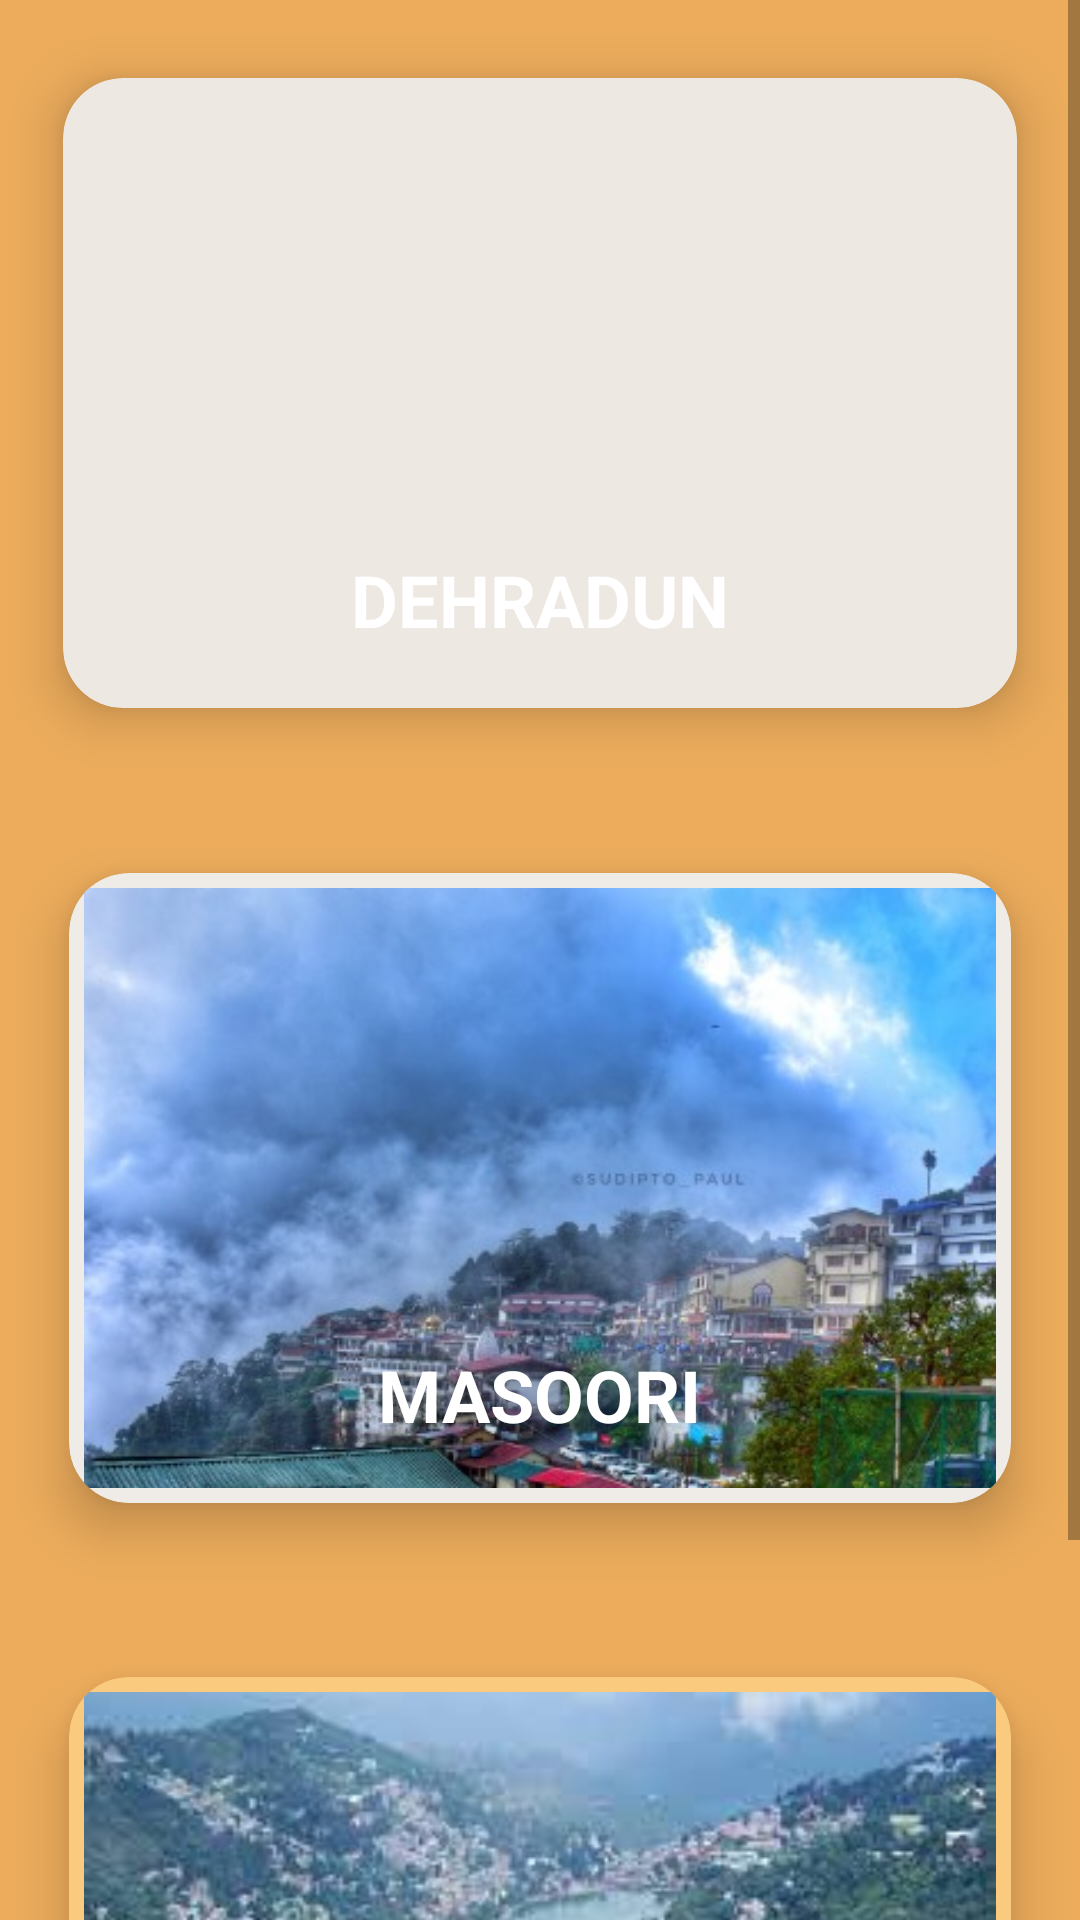

Layout XML and referenced resources for this Android screen:
<!-- AndroidManifest.xml: application theme Theme.ChardhamYatra -->
<!-- res/layout/fragment_hills_list.xml -->
<?xml version="1.0" encoding="utf-8"?>
<ScrollView xmlns:android="http://schemas.android.com/apk/res/android"
    xmlns:tools="http://schemas.android.com/tools"
    android:layout_width="match_parent"
    android:layout_height="match_parent"
    xmlns:app="http://schemas.android.com/apk/res-auto"
    >
    <LinearLayout
        android:layout_width="match_parent"
        android:layout_height="match_parent"
        android:orientation="vertical"
        android:background="#ECAC5C"
        >

        <androidx.cardview.widget.CardView
            android:layout_width="match_parent"
            android:layout_height="wrap_content"
            app:cardElevation="10dp"
            app:cardCornerRadius="20dp"
            android:layout_margin="5dp"
            app:cardBackgroundColor="#EDE8E1"
            app:cardMaxElevation="10dp"
            app:cardPreventCornerOverlap="true"
            app:cardUseCompatPadding="true"
            >

            
            <ImageView

                android:layout_width="match_parent"
                android:layout_height="200dp"
                android:layout_gravity="center"
                android:src="@drawable/dehra2"
                android:layout_margin="5dp"
                android:id="@+id/dehradun"
                android:scaleType="centerCrop"
                android:contentDescription="@string/app_name" />

            <TextView
                android:layout_width="wrap_content"
                android:layout_height="wrap_content"
                android:text="DEHRADUN"
                android:textColor="#FFF"
                android:layout_gravity="bottom|center_horizontal"
                android:layout_marginTop="20dp"
                android:layout_marginBottom="20dp"
                android:textSize="24sp"
                android:textStyle="bold"
                />





        </androidx.cardview.widget.CardView>
        <androidx.cardview.widget.CardView
            android:layout_width="match_parent"
            android:layout_height="wrap_content"
            app:cardElevation="10dp"
            app:cardCornerRadius="20dp"
            android:layout_margin="5dp"

            app:cardMaxElevation="12dp"
            app:cardPreventCornerOverlap="true"
            app:cardUseCompatPadding="true"
            app:cardBackgroundColor="#EFECE8"
            >

            
            <ImageView

                android:layout_width="match_parent"
                android:layout_height="200dp"
                android:layout_gravity="center"
                android:src="@drawable/masoori2"
                android:layout_margin="5dp"
                android:id="@+id/masoori"
                android:scaleType="centerCrop"
                android:contentDescription="@string/app_name" />

            <TextView
                android:layout_width="wrap_content"
                android:layout_height="wrap_content"
                android:text="MASOORI"
                android:textColor="#FFF"
                android:layout_gravity="bottom|center_horizontal"
                android:layout_marginTop="20dp"
                android:layout_marginBottom="20dp"
                android:textSize="24sp"
                android:textStyle="bold"
                />





        </androidx.cardview.widget.CardView>
        <androidx.cardview.widget.CardView
            android:layout_width="match_parent"
            android:layout_height="wrap_content"
            app:cardElevation="10dp"
            app:cardCornerRadius="20dp"
            android:layout_margin="5dp"

            app:cardMaxElevation="12dp"
            app:cardPreventCornerOverlap="true"
            app:cardUseCompatPadding="true"
            app:cardBackgroundColor="#FACB7F"
            >

            
            <ImageView

                android:layout_width="match_parent"
                android:layout_height="200dp"
                android:layout_gravity="center"
                android:src="@drawable/nanital1"
                android:layout_margin="5dp"
                android:id="@+id/nanital"
                android:scaleType="centerCrop"
                android:contentDescription="@string/app_name" />

            <TextView
                android:layout_width="wrap_content"
                android:layout_height="wrap_content"
                android:text="NANITAL"
                android:layout_gravity="bottom|center_horizontal"
                android:layout_marginTop="20dp"
                android:layout_marginBottom="20dp"
                android:textSize="24sp"
                android:textColor="#FFF"
                android:textStyle="bold"
                />
        </androidx.cardview.widget.CardView>

    </LinearLayout>
</ScrollView>
<!-- resources referenced by this layout -->
<resources>
  <!-- drawable masoori2: jpg bitmap (drawable, 33062 bytes) -->
  <!-- drawable nanital1: jpg bitmap (drawable, 9290 bytes) -->
  <string name="app_name">Chardham Yatra</string>
  <style name="Theme.ChardhamYatra" parent="Theme.MaterialComponents.DayNight.DarkActionBar">
          
          <item name="colorPrimary">#191818</item>
          <item name="colorPrimaryVariant">#131313</item>
          <item name="colorOnPrimary">@color/white</item>
          
          <item name="colorSecondary">@color/teal_200</item>
          <item name="colorSecondaryVariant">@color/teal_700</item>
          <item name="colorOnSecondary">@color/black</item>
          
          <item name="android:statusBarColor" tools:targetApi="l">?attr/colorPrimaryVariant</item>
          
      </style>
  <color name="white">#FFFFFFFF</color>
  <color name="teal_200">#FF03DAC5</color>
  <color name="teal_700">#FF018786</color>
  <color name="black">#FF000000</color>
</resources>
